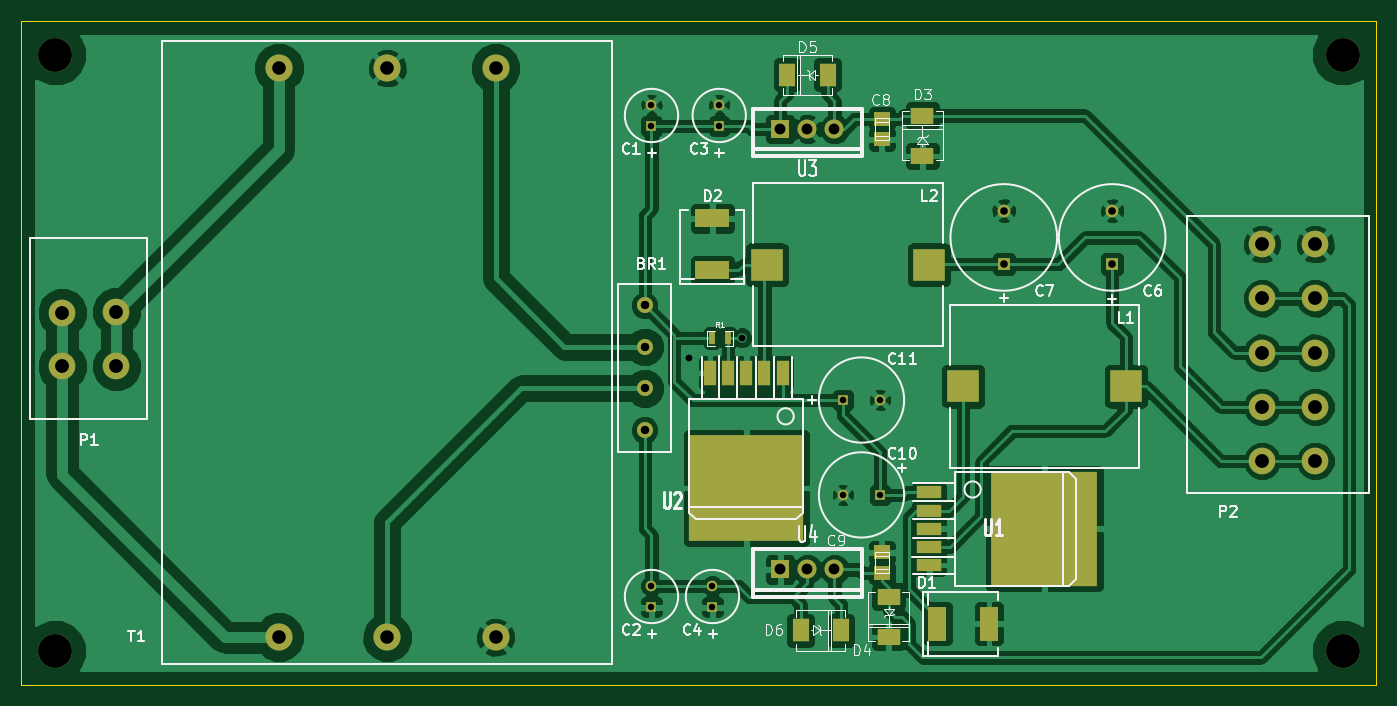
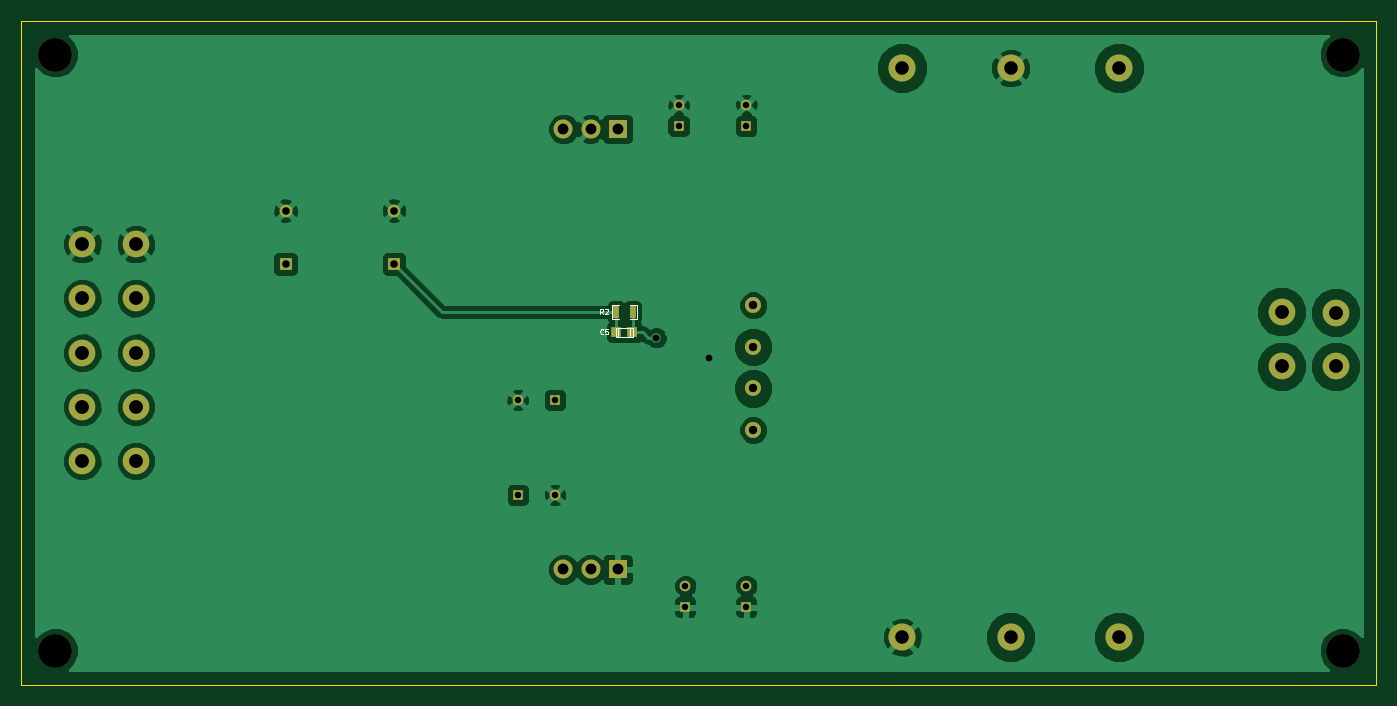
Circuit board: 8 layer files. Board 127.0 x 62.2 mm.
- bottom_copper: Power Supply-B_Cu.gbl (47595 bytes)
- bottom_mask: Power Supply-B_Mask.gbs (1693 bytes)
- bottom_silk: Power Supply-B_SilkS.gbo (1766 bytes)
- outline: Power Supply-Edge_Cuts.gbr (607 bytes)
- top_copper: Power Supply-F_Cu.gtl (87542 bytes)
- top_mask: Power Supply-F_Mask.gts (2528 bytes)
- top_silk: Power Supply-F_SilkS.gto (21122 bytes)
- drill: Power Supply.drl (1011 bytes)

=== bottom_copper: Power Supply-B_Cu.gbl (47595 bytes, source omitted) ===
=== bottom_mask: Power Supply-B_Mask.gbs ===
G04 (created by PCBNEW (2013-07-07 BZR 4022)-stable) date 4/14/2014 10:19:51 AM*
%MOIN*%
G04 Gerber Fmt 3.4, Leading zero omitted, Abs format*
%FSLAX34Y34*%
G01*
G70*
G90*
G04 APERTURE LIST*
%ADD10C,0.00590551*%
%ADD11R,0.025X0.045*%
%ADD12C,0.0590551*%
%ADD13R,0.0354X0.0394*%
%ADD14R,0.0393701X0.0393701*%
%ADD15C,0.0393701*%
%ADD16R,0.0472441X0.0472441*%
%ADD17C,0.0472441*%
%ADD18C,0.0984252*%
%ADD19C,0.1*%
%ADD20C,0.07*%
%ADD21R,0.07X0.07*%
%ADD22C,0.125*%
G04 APERTURE END LIST*
G54D10*
G54D11*
X89950Y-58250D03*
X90550Y-58250D03*
G54D12*
X85500Y-62606D03*
X85500Y-61070D03*
X85500Y-59535D03*
X85500Y-58000D03*
G54D13*
X89954Y-59000D03*
X90546Y-59000D03*
G54D14*
X92811Y-61500D03*
G54D15*
X94188Y-61500D03*
G54D14*
X94188Y-65000D03*
G54D15*
X92811Y-65000D03*
G54D14*
X88000Y-69143D03*
G54D15*
X88000Y-68356D03*
G54D14*
X85750Y-69143D03*
G54D15*
X85750Y-68356D03*
G54D14*
X88250Y-51393D03*
G54D15*
X88250Y-50606D03*
G54D14*
X85750Y-51393D03*
G54D15*
X85750Y-50606D03*
G54D16*
X98750Y-56484D03*
G54D17*
X98750Y-54515D03*
G54D16*
X102750Y-56484D03*
G54D17*
X102750Y-54515D03*
G54D18*
X110250Y-63750D03*
X110250Y-61750D03*
X110250Y-59750D03*
X110250Y-57750D03*
X110250Y-55750D03*
X108281Y-63750D03*
X108281Y-61750D03*
X108281Y-59750D03*
X108281Y-57750D03*
X108281Y-55750D03*
X64000Y-60250D03*
X64000Y-58281D03*
X66000Y-60250D03*
X66000Y-58250D03*
G54D19*
X76000Y-70250D03*
X72000Y-70250D03*
X80000Y-70250D03*
X72000Y-49250D03*
X76000Y-49250D03*
X80000Y-49250D03*
G54D20*
X91500Y-67750D03*
X92500Y-67750D03*
G54D21*
X90500Y-67750D03*
G54D20*
X91500Y-51500D03*
X92500Y-51500D03*
G54D21*
X90500Y-51500D03*
G54D22*
X63750Y-70750D03*
X63750Y-48750D03*
X111250Y-48750D03*
X111250Y-70750D03*
M02*

=== bottom_silk: Power Supply-B_SilkS.gbo ===
G04 (created by PCBNEW (2013-07-07 BZR 4022)-stable) date 4/14/2014 10:19:51 AM*
%MOIN*%
G04 Gerber Fmt 3.4, Leading zero omitted, Abs format*
%FSLAX34Y34*%
G01*
G70*
G90*
G04 APERTURE LIST*
%ADD10C,0.00590551*%
%ADD11C,0.005*%
%ADD12C,0.0045*%
%ADD13C,0.00433071*%
G04 APERTURE END LIST*
G54D10*
G54D11*
X90053Y-58525D02*
X89775Y-58525D01*
X89775Y-58525D02*
X89775Y-57975D01*
X89775Y-57975D02*
X90053Y-57975D01*
X90725Y-58525D02*
X90447Y-58525D01*
X90725Y-58525D02*
X90725Y-57975D01*
X90725Y-57975D02*
X90447Y-57975D01*
X90030Y-59160D02*
X90030Y-58840D01*
X90470Y-58850D02*
X90470Y-59160D01*
X90570Y-58840D02*
X89930Y-58840D01*
X89930Y-58840D02*
X89930Y-59160D01*
X89930Y-59160D02*
X90570Y-59160D01*
X90570Y-59160D02*
X90570Y-58840D01*
G54D12*
X91030Y-58329D02*
X91090Y-58235D01*
X91132Y-58329D02*
X91132Y-58132D01*
X91064Y-58132D01*
X91047Y-58142D01*
X91038Y-58151D01*
X91030Y-58170D01*
X91030Y-58198D01*
X91038Y-58217D01*
X91047Y-58226D01*
X91064Y-58235D01*
X91132Y-58235D01*
X90961Y-58151D02*
X90952Y-58142D01*
X90935Y-58132D01*
X90892Y-58132D01*
X90875Y-58142D01*
X90867Y-58151D01*
X90858Y-58170D01*
X90858Y-58189D01*
X90867Y-58217D01*
X90970Y-58329D01*
X90858Y-58329D01*
G54D13*
X91029Y-59060D02*
X91037Y-59070D01*
X91063Y-59079D01*
X91080Y-59079D01*
X91105Y-59070D01*
X91122Y-59051D01*
X91130Y-59032D01*
X91139Y-58995D01*
X91139Y-58967D01*
X91130Y-58929D01*
X91122Y-58910D01*
X91105Y-58892D01*
X91080Y-58882D01*
X91063Y-58882D01*
X91037Y-58892D01*
X91029Y-58901D01*
X90869Y-58882D02*
X90953Y-58882D01*
X90962Y-58976D01*
X90953Y-58967D01*
X90936Y-58957D01*
X90894Y-58957D01*
X90877Y-58967D01*
X90869Y-58976D01*
X90860Y-58995D01*
X90860Y-59042D01*
X90869Y-59060D01*
X90877Y-59070D01*
X90894Y-59079D01*
X90936Y-59079D01*
X90953Y-59070D01*
X90962Y-59060D01*
M02*

=== outline: Power Supply-Edge_Cuts.gbr ===
G04 (created by PCBNEW (2013-07-07 BZR 4022)-stable) date 4/14/2014 10:19:51 AM*
%MOIN*%
G04 Gerber Fmt 3.4, Leading zero omitted, Abs format*
%FSLAX34Y34*%
G01*
G70*
G90*
G04 APERTURE LIST*
%ADD10C,0.00590551*%
%ADD11C,0.00393701*%
G04 APERTURE END LIST*
G54D10*
G54D11*
X62500Y-72000D02*
X65000Y-72000D01*
X62500Y-47500D02*
X62500Y-72000D01*
X62750Y-47500D02*
X62500Y-47500D01*
X63250Y-47500D02*
X62750Y-47500D01*
X80750Y-72000D02*
X65000Y-72000D01*
X112500Y-72000D02*
X80750Y-72000D01*
X112500Y-55250D02*
X112500Y-72000D01*
X112500Y-47500D02*
X112500Y-55250D01*
X63250Y-47500D02*
X112500Y-47500D01*
M02*

=== top_copper: Power Supply-F_Cu.gtl (87542 bytes, source omitted) ===
=== top_mask: Power Supply-F_Mask.gts ===
G04 (created by PCBNEW (2013-07-07 BZR 4022)-stable) date 4/14/2014 10:19:51 AM*
%MOIN*%
G04 Gerber Fmt 3.4, Leading zero omitted, Abs format*
%FSLAX34Y34*%
G01*
G70*
G90*
G04 APERTURE LIST*
%ADD10C,0.00590551*%
%ADD11R,0.09X0.045*%
%ADD12R,0.3937X0.4252*%
%ADD13R,0.045X0.09*%
%ADD14R,0.4252X0.3937*%
%ADD15R,0.025X0.045*%
%ADD16R,0.12X0.12*%
%ADD17C,0.0590551*%
%ADD18R,0.0866X0.063*%
%ADD19R,0.063X0.0866*%
%ADD20R,0.07X0.125*%
%ADD21R,0.125X0.07*%
%ADD22R,0.059X0.0512*%
%ADD23R,0.0393701X0.0393701*%
%ADD24C,0.0393701*%
%ADD25R,0.0472441X0.0472441*%
%ADD26C,0.0472441*%
%ADD27C,0.0984252*%
%ADD28C,0.1*%
%ADD29C,0.07*%
%ADD30R,0.07X0.07*%
%ADD31C,0.125*%
G04 APERTURE END LIST*
G54D10*
G54D11*
X96000Y-65581D03*
G54D12*
X100250Y-66250D03*
G54D11*
X96000Y-66919D03*
X96000Y-66250D03*
X96000Y-64911D03*
X96000Y-67589D03*
G54D13*
X89919Y-60500D03*
G54D14*
X89250Y-64750D03*
G54D13*
X88581Y-60500D03*
X89250Y-60500D03*
X90589Y-60500D03*
X87911Y-60500D03*
G54D15*
X87980Y-59220D03*
X88580Y-59220D03*
G54D16*
X97250Y-61000D03*
X103250Y-61000D03*
X90000Y-56500D03*
X96000Y-56500D03*
G54D17*
X85500Y-62606D03*
X85500Y-61070D03*
X85500Y-59535D03*
X85500Y-58000D03*
G54D18*
X95750Y-52498D03*
X95750Y-51002D03*
G54D19*
X91252Y-70000D03*
X92748Y-70000D03*
X92248Y-49500D03*
X90752Y-49500D03*
G54D18*
X94500Y-68752D03*
X94500Y-70248D03*
G54D20*
X98200Y-69750D03*
X96300Y-69750D03*
G54D21*
X88000Y-54800D03*
X88000Y-56700D03*
G54D22*
X94250Y-51125D03*
X94250Y-51875D03*
X94250Y-67125D03*
X94250Y-67875D03*
G54D23*
X92811Y-61500D03*
G54D24*
X94188Y-61500D03*
G54D23*
X94188Y-65000D03*
G54D24*
X92811Y-65000D03*
G54D23*
X88000Y-69143D03*
G54D24*
X88000Y-68356D03*
G54D23*
X85750Y-69143D03*
G54D24*
X85750Y-68356D03*
G54D23*
X88250Y-51393D03*
G54D24*
X88250Y-50606D03*
G54D23*
X85750Y-51393D03*
G54D24*
X85750Y-50606D03*
G54D25*
X98750Y-56484D03*
G54D26*
X98750Y-54515D03*
G54D25*
X102750Y-56484D03*
G54D26*
X102750Y-54515D03*
G54D27*
X110250Y-63750D03*
X110250Y-61750D03*
X110250Y-59750D03*
X110250Y-57750D03*
X110250Y-55750D03*
X108281Y-63750D03*
X108281Y-61750D03*
X108281Y-59750D03*
X108281Y-57750D03*
X108281Y-55750D03*
X64000Y-60250D03*
X64000Y-58281D03*
X66000Y-60250D03*
X66000Y-58250D03*
G54D28*
X76000Y-70250D03*
X72000Y-70250D03*
X80000Y-70250D03*
X72000Y-49250D03*
X76000Y-49250D03*
X80000Y-49250D03*
G54D29*
X91500Y-67750D03*
X92500Y-67750D03*
G54D30*
X90500Y-67750D03*
G54D29*
X91500Y-51500D03*
X92500Y-51500D03*
G54D30*
X90500Y-51500D03*
G54D31*
X63750Y-70750D03*
X63750Y-48750D03*
X111250Y-48750D03*
X111250Y-70750D03*
M02*

=== top_silk: Power Supply-F_SilkS.gto (21122 bytes, source omitted) ===
=== drill: Power Supply.drl ===
M48
;DRILL file {Pcbnew (2013-07-07 BZR 4022)-stable} date 4/14/2014 10:20:27 AM
;FORMAT={2:4/ absolute / inch / suppress leading zeros}
FMAT,2
INCH,TZ
T1C0.024
T2C0.025
T3C0.028
T4C0.031
T5C0.040
T6C0.050
T7C0.051
T8C0.125
%
G90
G05
M72
T1
X85750Y-50606
X85750Y-51394
X85750Y-68356
X85750Y-69144
X88000Y-68356
X88000Y-69144
X88250Y-50606
X88250Y-51394
X92811Y-61500
X92811Y-65000
X94189Y-61500
X94189Y-65000
T2
X87130Y-59950
X89080Y-59210
T3
X98750Y-54516
X98750Y-56484
X102750Y-54516
X102750Y-56484
T4
X85500Y-58000
X85500Y-59535
X85500Y-61071
X85500Y-62606
T5
X90500Y-51500
X90500Y-67750
X91500Y-51500
X91500Y-67750
X92500Y-51500
X92500Y-67750
T6
X72000Y-49250
X72000Y-70250
X76000Y-49250
X76000Y-70250
X80000Y-49250
X80000Y-70250
T7
X64000Y-58281
X64000Y-60250
X66000Y-58250
X66000Y-60250
X108281Y-55750
X108281Y-57750
X108281Y-59750
X108281Y-61750
X108281Y-63750
X110250Y-55750
X110250Y-57750
X110250Y-59750
X110250Y-61750
X110250Y-63750
T8
X63750Y-48750
X63750Y-70750
X111250Y-48750
X111250Y-70750
T0
M30
